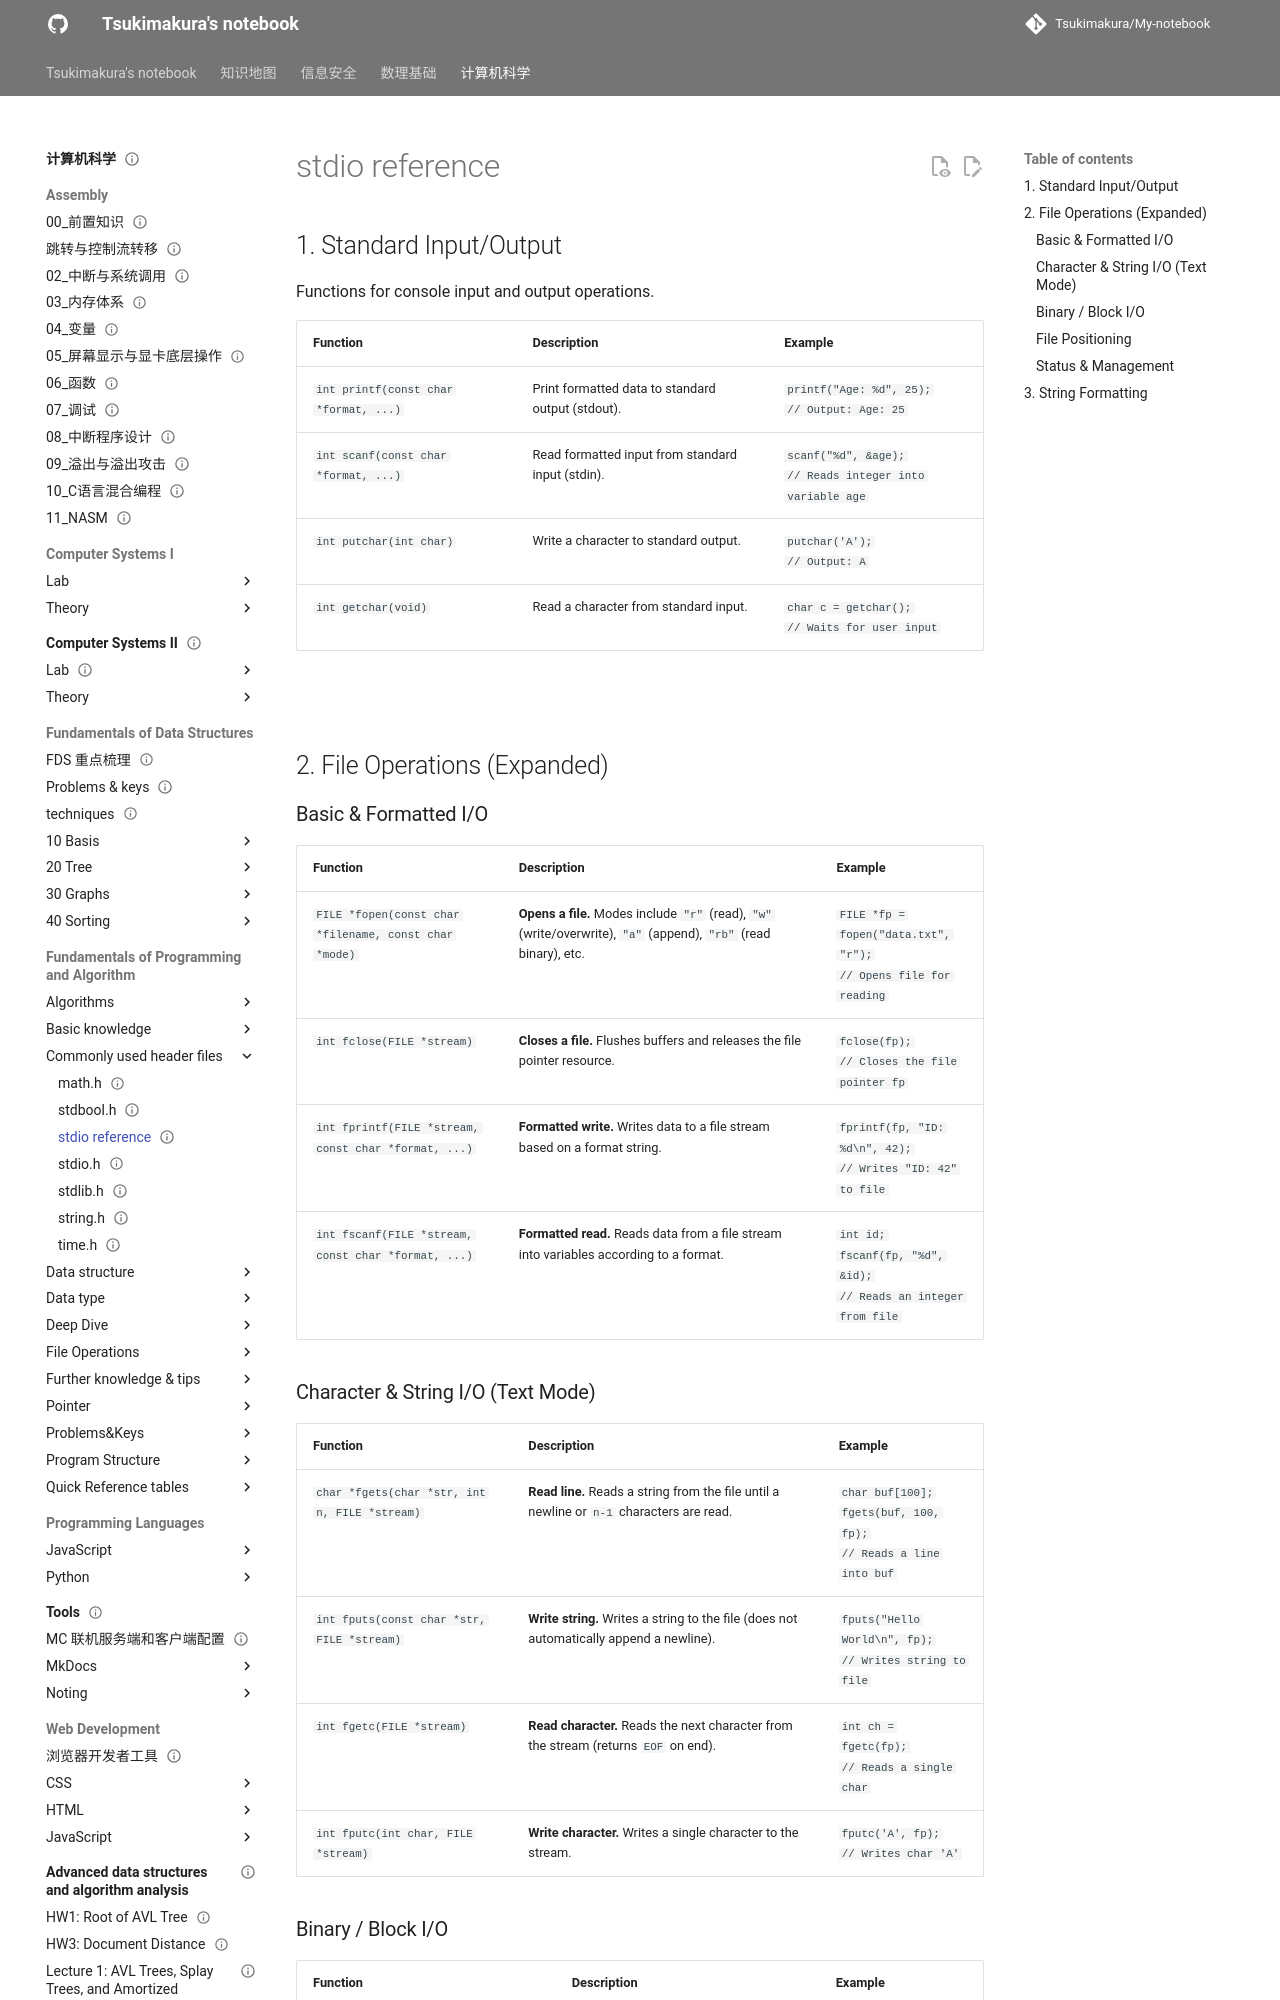

repository: Tsukimakura/My-notebook · page: 计算机科学/Fundamentals of Programming and Algorithm/Commonly used header files/stdio reference/index.html · generator: mkdocs

---
title: "stdio reference"
status: draft
tags: [cs]
created: null
updated: 2026-10-06
sources: []
---

# stdio reference

## 1. Standard Input/Output

Functions for console input and output operations.

| Function                              | Description                                       | Example                                                      |
| :------------------------------------ | :------------------------------------------------ | :----------------------------------------------------------- |
| `int printf(const char *format, ...)` | Print formatted data to standard output (stdout). | `printf("Age: %d", 25);`<br>`// Output: Age: 25`             |
| `int scanf(const char *format, ...)`  | Read formatted input from standard input (stdin). | `scanf("%d", &age);`<br>`// Reads integer into variable age` |
| `int putchar(int char)`               | Write a character to standard output.             | `putchar('A');`<br>`// Output: A`                            |
| `int getchar(void)`                   | Read a character from standard input.             | `char c = getchar();`<br>`// Waits for user input`           |

<br>

## 2. File Operations (Expanded)

### Basic & Formatted I/O

| Function                                              | Description                                                                                                       | Example                                                                  |
| :---------------------------------------------------- | :---------------------------------------------------------------------------------------------------------------- | :----------------------------------------------------------------------- |
| `FILE *fopen(const char *filename, const char *mode)` | **Opens a file.** Modes include `"r"` (read), `"w"` (write/overwrite), `"a"` (append), `"rb"` (read binary), etc. | `FILE *fp = fopen("data.txt", "r");`<br>`// Opens file for reading`      |
| `int fclose(FILE *stream)`                            | **Closes a file.** Flushes buffers and releases the file pointer resource.                                        | `fclose(fp);`<br>`// Closes the file pointer fp`                         |
| `int fprintf(FILE *stream, const char *format, ...)`  | **Formatted write.** Writes data to a file stream based on a format string.                                       | `fprintf(fp, "ID: %d\n", 42);`<br>`// Writes "ID: 42" to file`           |
| `int fscanf(FILE *stream, const char *format, ...)`   | **Formatted read.** Reads data from a file stream into variables according to a format.                           | `int id;`<br>`fscanf(fp, "%d", &id);`<br>`// Reads an integer from file` |
